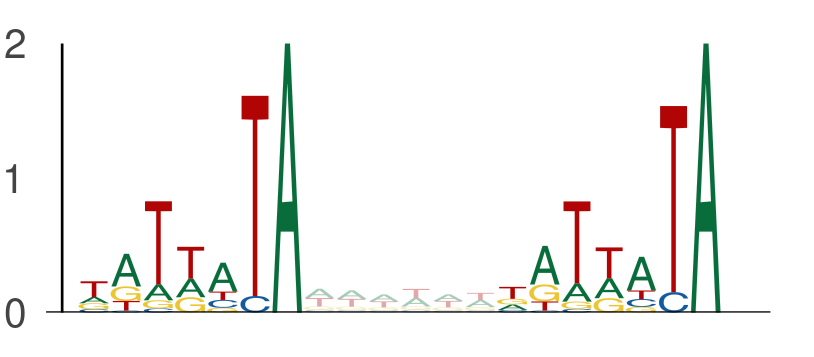

Source data for this figure (header and first rows):
seq_index, start_position, end_position, is_reversed_complement
11949, 87, 94, 0
11949, 100, 107, 0
7684, 40, 47, 0
7684, 53, 60, 0
7684, 126, 133, 0
7684, 139, 146, 0
3219, 55, 62, 0
3219, 68, 75, 0
3219, 68, 75, 0
3219, 81, 88, 0
3219, 70, 77, 0
3219, 83, 90, 0
11250, 67, 74, 0
11250, 80, 87, 0
11250, 117, 124, 0
11250, 130, 137, 0
8659, 113, 120, 0
8659, 126, 133, 0
3854, 114, 121, 0
3854, 127, 134, 0
2988, 61, 68, 0
2988, 74, 81, 0
843, 93, 100, 0
843, 106, 113, 0
11109, 17, 24, 0
11109, 30, 37, 0
13270, 100, 107, 0
13270, 113, 120, 0
1525, 34, 41, 0
1525, 47, 54, 0
3043, 20, 27, 0
3043, 33, 40, 0
12702, 41, 48, 0
12702, 54, 61, 0
4050, 78, 85, 0
4050, 91, 98, 0
5839, 97, 104, 0
5839, 110, 117, 0
5839, 84, 91, 0
5839, 97, 104, 0
7314, 35, 42, 0
7314, 48, 55, 0
11713, 103, 110, 0
11713, 116, 123, 0
11713, 90, 97, 0
11713, 103, 110, 0
11713, 121, 128, 0
11713, 134, 141, 0
13158, 4, 11, 0
13158, 17, 24, 0
13555, 100, 107, 0
13555, 113, 120, 0
10773, 77, 84, 0
10773, 90, 97, 0
8494, 69, 76, 0
8494, 82, 89, 0
4725, 81, 88, 0
4725, 94, 101, 0
5549, 97, 104, 0
5549, 110, 117, 0
... 3,686 more rows
